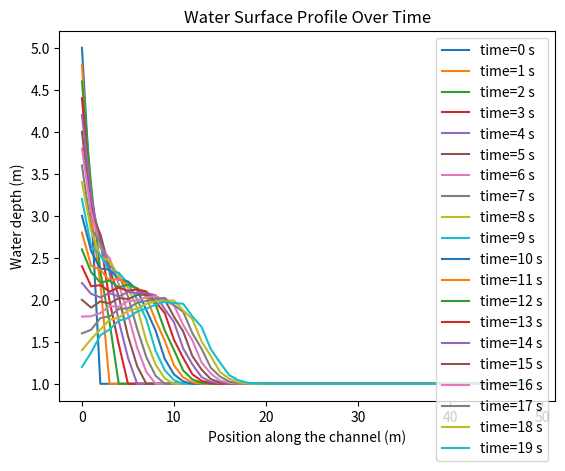

The script that saved this image:
#---
# solve Saint Venant Equations with Lax-Friedichs method
# author: Songyan Yu
# date created: 22/10/2024
#---

import numpy as np
import matplotlib.pyplot as plt

# Constants
g = 9.81  # Gravitational acceleration (m/s^2)
n_manning = 0.03  # Manning's roughness coefficient
dx = 10  # Space step (m)
dt = 1    # Time step (s)
B = 1.5  # channel width (m)
L = 500 # Length of the channel (m)
T = 20  # Simulation time (s)
n_steps = int(T / dt)  # Number of time steps
n_grid = int(L / dx)   # Number of grid points
S0 = 0    # channel bed slope

h = np.ones(n_grid)
Q = np.zeros(n_grid)
A = h * B

# Boundary conditions
h_bc = np.ones(n_steps)
Q_bc = np.zeros(n_steps)
for i in range(n_steps):
    h_bc[i] = 5 - i*0.2
    Q_bc[i] = 3 - i*0.1

A_bc = h_bc*B

def fric_slope (Q, A, h):
    return n_manning**2*Q*abs(Q) / (A**2*h**(4/3))

for n in range(0, n_steps):

    h[0] = h_bc[n]
    Q[0] = Q_bc[n]
    A[0] = A_bc[n]

    h_new = np.copy(h)
    Q_new = np.copy(Q)
    A_new = np.copy(A)

    for i in range(1, n_grid-1):

        h_new[i] = (h[i+1] + h[i-1])/2 - (Q[i+1] - Q[i-1])/2/dx*dt/B  # Lax-Friedrichs method (central finite difference approximation)

#        print(f"h_new[{i}]: {h_new[i]}")
        
        #h[i] = h_new[i]
        A_new[i] = h_new[i] * B
        #A[i] = A_new[i]

        # momentum equation: dQ/dt + d(Q**2/A)/dx + g*A*dh/dx = g*A*(S0-Sf)
        Sf = fric_slope(Q[i], A[i], h[i])
        dQ_dx = (Q[i+1]**2/A[i+1] - Q[i-1]**2/A[i-1])/2/dx    
        dh_dx = (h[i+1] - h[i-1])/2/dx
        Q_new[i] = dt*(g*A[i]*(S0-Sf) - dQ_dx - g*A[i]*dh_dx) + (Q[i+1] + Q[i-1])/2    # Lax-Friedrichs method
        
        #Q[i] = Q_new[i]

    # Update for next time step
    h_new[-1] = h_new[-2]
    A_new[-1] = A_new[-2]
    Q_new[-1] = Q_new[-2]

    h = np.copy(h_new)
    Q = np.copy(Q_new)
    A = np.copy(A_new)
    
#    print(f"Sf for {n}: {Sf}")
#    print(f"h for {n}: {h_new}")
#    print(f"Q for {n}: {Q_new}")
#    print(f"A for {n}: {A_new}")

    # Plot at some time steps
    if n % 1 == 0:
        plt.plot(h, label=f'time={n*dt} s')

plt.xlabel('Position along the channel (m)')
plt.ylabel('Water depth (m)')
plt.legend()
plt.title('Water Surface Profile Over Time')
#plt.savefig('row_update.png')
plt.show()

